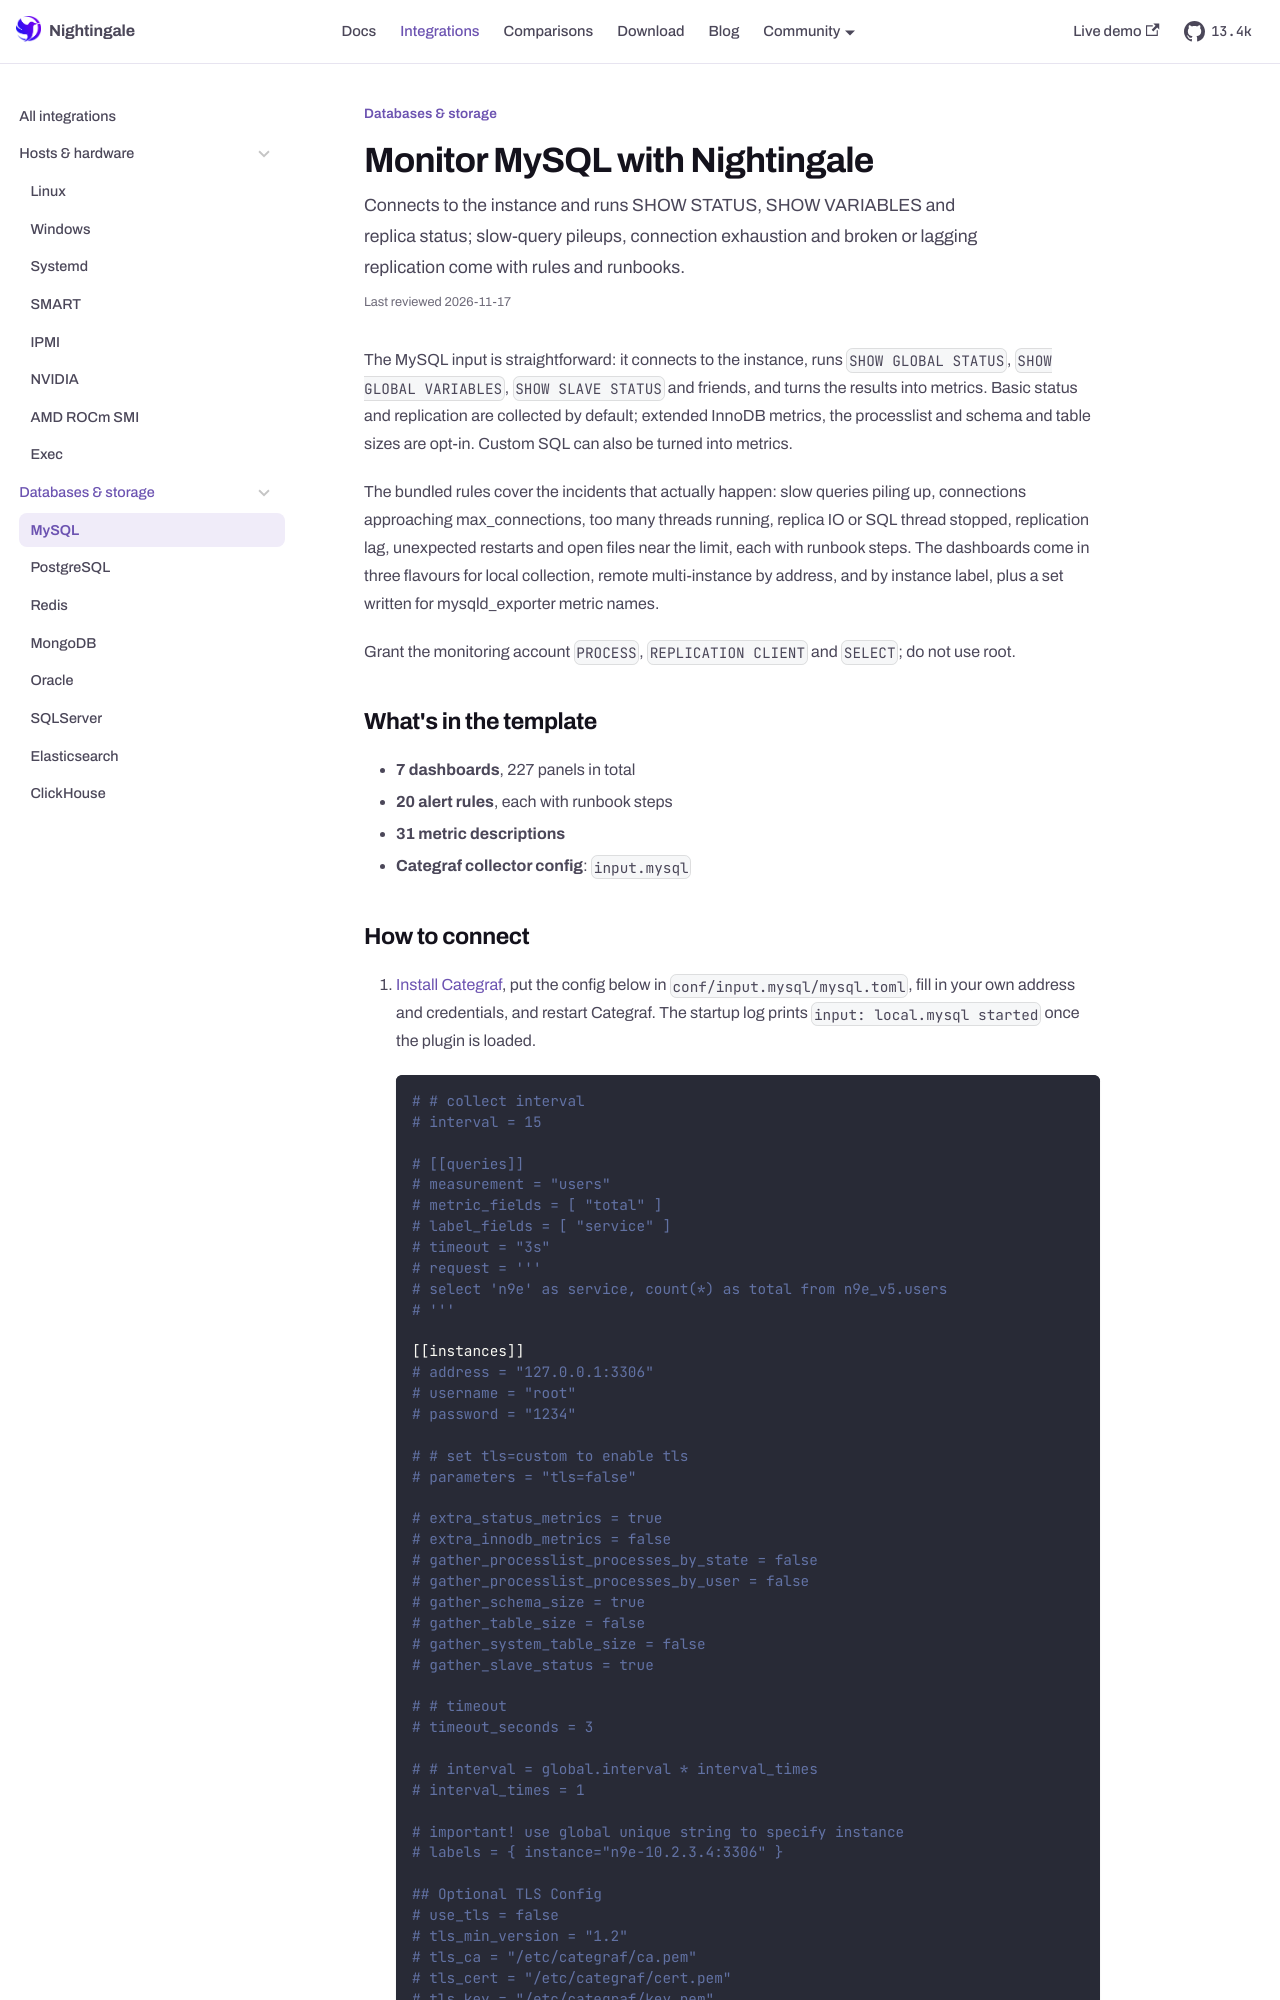

repository: n9e/n9e.github.io · page: integrations/mysql.html · generator: docusaurus

---
title: "Monitor MySQL with Nightingale"
sidebar_label: "MySQL"
description: "Connects to the instance and runs SHOW STATUS, SHOW VARIABLES and replica status; slow-query pileups, connection exhaustion and broken or lagging replication come with rules and runbooks."
last_reviewed: 2026-10-13
custom_edit_url: https://github.com/ccfos/nightingale/tree/main/integrations/MySQL
toc_max_heading_level: 2
mdx:
  format: md
---

The MySQL input is straightforward: it connects to the instance, runs `SHOW GLOBAL STATUS`, `SHOW GLOBAL VARIABLES`, `SHOW SLAVE STATUS` and friends, and turns the results into metrics. Basic status and replication are collected by default; extended InnoDB metrics, the processlist and schema and table sizes are opt-in. Custom SQL can also be turned into metrics.

The bundled rules cover the incidents that actually happen: slow queries piling up, connections approaching max_connections, too many threads running, replica IO or SQL thread stopped, replication lag, unexpected restarts and open files near the limit, each with runbook steps. The dashboards come in three flavours for local collection, remote multi-instance by address, and by instance label, plus a set written for mysqld_exporter metric names.

Grant the monitoring account `PROCESS`, `REPLICATION CLIENT` and `SELECT`; do not use root.

## What's in the template

- **7 dashboards**, 227 panels in total
- **20 alert rules**, each with runbook steps
- **31 metric descriptions**
- **Categraf collector config**: `input.mysql`
